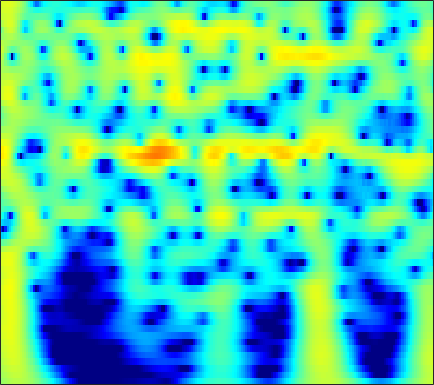

The table this chart was drawn from, first rows:
0.92632, 1.2799, 1.6836, 2.0113, 2.2078, 2.4046, 2.5276, 2.5713, 2.5655, 2.4869, 2.3355, 2.1741, 1.8947, 1.5419, 1.2287, 0.74535, 0.18637, -0.28365, -0.9784, -1.7526, -2.6073, -3.3024, -4.3031, -5.3907
1.391, 1.792, 2.243, 2.6, 2.806, 2.995, 3.089, 3.097, 3.022, 2.851, 2.584, 2.32, 1.884, 1.351, 0.8879, 0.1849, -0.6157, -1.28, -2.253, -3.324, -4.496, -5.441, -6.79, -8.243
1.731, 2.197, 2.711, 3.101, 3.313, 3.489, 3.542, 3.501, 3.341, 3.058, 2.654, 2.272, 1.656, 0.9214, 0.2924, -0.6484, -1.704, -2.568, -3.815, -5.164, -6.605, -7.739, -9.31, -10.93
2.209, 2.715, 3.257, 3.65, 3.848, 3.983, 3.97, 3.864, 3.592, 3.172, 2.602, 2.075, 1.241, 0.2519, -0.592, -1.856, -3.282, -4.461, -6.184, -8.086, -10.18, -11.88, -14.35, -17.06
2.625, 3.131, 3.664, 4.033, 4.202, 4.283, 4.199, 4.026, 3.648, 3.102, 2.386, 1.735, 0.7139, -0.4855, -1.504, -3.026, -4.742, -6.16, -8.237, -10.54, -13.08, -15.15, -18.16, -21.45
2.882, 3.396, 3.926, 4.275, 4.42, 4.454, 4.308, 4.079, 3.616, 2.971, 2.146, 1.408, 0.2643, -1.061, -2.175, -3.817, -5.641, -7.127, -9.262, -11.57, -14.06, -16.03, -18.8, -21.73
3.147, 3.664, 4.179, 4.499, 4.612, 4.592, 4.381, 4.095, 3.546, 2.805, 1.872, 1.048, -0.2149, -1.663, -2.866, -4.619, -6.533, -8.062, -10.21, -12.46, -14.79, -16.56, -18.95, -21.37
3.534, 4.008, 4.469, 4.736, 4.806, 4.726, 4.445, 4.101, 3.463, 2.618, 1.563, 0.6325, -0.797, -2.446, -3.829, -5.872, -8.143, -9.994, -12.64, -15.44, -18.25, -20.21, -22.3, -23.63
3.716, 4.167, 4.606, 4.852, 4.907, 4.8, 4.484, 4.109, 3.421, 2.516, 1.388, 0.3923, -1.139, -2.913, -4.414, -6.659, -9.221, -11.39, -14.69, -18.68, -23.75, -28.58, -32.64, -28.93
3.459, 3.989, 4.511, 4.817, 4.903, 4.824, 4.523, 4.151, 3.461, 2.549, 1.415, 0.4204, -1.094, -2.818, -4.241, -6.296, -8.506, -10.23, -12.57, -14.84, -16.87, -18.14, -19.41, -20.16
3.122, 3.787, 4.437, 4.827, 4.956, 4.915, 4.634, 4.267, 3.572, 2.646, 1.49, 0.473, -1.078, -2.85, -4.318, -6.454, -8.778, -10.62, -13.15, -15.65, -17.88, -19.2, -20.34, -20.83
3.198, 3.871, 4.528, 4.92, 5.044, 4.988, 4.684, 4.294, 3.562, 2.594, 1.391, 0.3335, -1.283, -3.145, -4.711, -7.05, -9.737, -12.05, -15.71, -20.49, -28.02, -42.37, -31.07, -25.61
3.563, 4.143, 4.706, 5.025, 5.101, 4.979, 4.603, 4.157, 3.347, 2.296, 1.015, -0.08933, -1.735, -3.557, -5.022, -7.078, -9.229, -10.88, -13.08, -15.17, -16.96, -17.95, -18.73, -19.06
3.868, 4.431, 4.969, 5.251, 5.288, 5.103, 4.643, 4.114, 3.161, 1.916, 0.3888, -0.9365, -2.921, -5.09, -6.767, -8.902, -10.7, -11.73, -12.72, -13.42, -13.96, -14.33, -14.83, -15.36
3.844, 4.499, 5.123, 5.452, 5.506, 5.322, 4.838, 4.266, 3.216, 1.813, 0.009464, -1.647, -4.356, -7.852, -11.29, -17.93, -26.7, -21.53, -16.76, -14.56, -13.55, -13.25, -13.3, -13.7
3.327, 4.068, 4.772, 5.172, 5.279, 5.161, 4.751, 4.253, 3.338, 2.13, 0.6203, -0.7096, -2.74, -5.012, -6.789, -8.973, -10.46, -10.96, -11.04, -10.94, -10.98, -11.2, -11.76, -12.66
2.971, 3.657, 4.312, 4.695, 4.806, 4.722, 4.385, 3.979, 3.237, 2.291, 1.175, 0.2541, -1.05, -2.368, -3.327, -4.508, -5.536, -6.203, -6.984, -7.713, -8.468, -9.11, -10.11, -11.37
3.317, 3.85, 4.363, 4.639, 4.688, 4.546, 4.173, 3.746, 2.982, 2.025, 0.9117, 0.0009171, -1.251, -2.465, -3.292, -4.23, -4.964, -5.4, -5.901, -6.396, -6.955, -7.459, -8.287, -9.321
3.965, 4.387, 4.783, 4.965, 4.954, 4.742, 4.28, 3.757, 2.819, 1.572, -0.01265, -1.432, -3.612, -5.963, -7.495, -8.506, -8.154, -7.487, -6.628, -6.058, -5.841, -5.897, -6.245, -6.871
3.78, 4.184, 4.565, 4.768, 4.8, 4.653, 4.264, 3.801, 2.925, 1.68, -0.01045, -1.662, -4.581, -8.763, -12.96, -15.1, -10.69, -8.167, -6.017, -4.776, -4.16, -4.006, -4.13, -4.574
1.787, 2.212, 2.677, 3.039, 3.236, 3.365, 3.342, 3.205, 2.838, 2.267, 1.487, 0.7792, -0.2568, -1.269, -1.879, -2.353, -2.415, -2.289, -2.056, -1.913, -1.942, -2.099, -2.503, -3.117
-1.779, -1.427, -0.8483, -0.1871, 0.3111, 0.9673, 1.549, 1.894, 2.214, 2.387, 2.401, 2.328, 2.153, 1.919, 1.722, 1.455, 1.19, 0.9839, 0.6757, 0.2871, -0.2112, -0.6814, -1.445, -2.382
-8.051, -8.216, -7.324, -5.581, -4.15, -2.345, -0.8188, 0.1484, 1.229, 2.056, 2.661, 2.988, 3.255, 3.363, 3.346, 3.211, 2.951, 2.679, 2.212, 1.631, 0.9115, 0.268, -0.7441, -1.997
-16.62, -22.88, -16.62, -10.91, -8.074, -5.184, -2.922, -1.481, 0.1587, 1.487, 2.534, 3.124, 3.666, 3.941, 3.995, 3.874, 3.561, 3.217, 2.639, 1.953, 1.176, 0.5419, -0.4213, -1.561
-7.524, -8.455, -9.142, -9.255, -8.775, -7.187, -4.926, -3.04, -0.7679, 1.086, 2.511, 3.279, 3.957, 4.237, 4.205, 3.856, 3.199, 2.542, 1.534, 0.5006, -0.3479, -0.781, -1.136, -1.299
-4.061, -5.297, -7.923, -12.39, -20.13, -15.89, -7.546, -3.978, -0.7071, 1.564, 3.103, 3.872, 4.446, 4.54, 4.293, 3.514, 2.167, 0.7096, -1.992, -5.793, -9.494, -8.865, -5.498, -2.943
-2.456, -2.772, -3.259, -3.638, -3.63, -3.01, -1.805, -0.6827, 0.7216, 1.918, 2.785, 3.213, 3.459, 3.334, 2.992, 2.189, 0.9454, -0.3044, -2.397, -4.793, -6.479, -6.334, -4.707, -2.894
-2.266, -1.813, -1.258, -0.8106, -0.4312, 0.06563, 0.6213, 1.029, 1.541, 1.943, 2.201, 2.281, 2.226, 1.973, 1.662, 1.102, 0.4156, -0.1502, -0.8955, -1.514, -1.901, -2.012, -1.91, -1.606
-1.621, -0.8089, 0.06539, 0.7391, 1.154, 1.582, 1.921, 2.075, 2.209, 2.209, 2.086, 1.9, 1.552, 1.096, 0.703, 0.1377, -0.4129, -0.7826, -1.196, -1.462, -1.58, -1.595, -1.555, -1.508
0.1845, 0.953, 1.714, 2.311, 2.604, 2.867, 2.96, 2.934, 2.762, 2.436, 1.96, 1.492, 0.7244, -0.1795, -0.9301, -1.967, -2.917, -3.464, -3.828, -3.758, -3.358, -2.943, -2.394, -2.025
2.221, 2.687, 3.164, 3.452, 3.558, 3.559, 3.378, 3.16, 2.704, 2.092, 1.283, 0.5551, -0.6557, -2.185, -3.608, -6.005, -9.142, -11.85, -13.36, -10.62, -7.523, -5.722, -3.931, -2.596
3.391, 3.585, 3.733, 3.671, 3.541, 3.202, 2.742, 2.293, 1.617, 0.8243, -0.07978, -0.8584, -2.026, -3.452, -4.746, -6.829, -9.361, -11.29, -12.13, -10.17, -7.499, -5.759, -3.919, -2.555
4.106, 4.119, 3.928, 3.505, 3.034, 2.214, 1.278, 0.4883, -0.5056, -1.441, -2.229, -2.794, -3.44, -4.092, -4.569, -5.138, -5.576, -5.71, -5.514, -4.918, -4.051, -3.301, -2.249, -1.544
5.305, 5.231, 4.711, 3.836, 2.846, 1.181, -0.9223, -2.644, -4.865, -6.276, -6.64, -6.453, -6.143, -5.879, -5.713, -5.519, -5.237, -4.903, -4.335, -3.528, -2.578, -1.855, -0.9463, -0.1177
6.822, 6.678, 6.072, 4.852, 3.56, 1.081, -2.383, -6.16, -14.27, -23.98, -14.02, -11.3, -9.906, -9.38, -9.232, -9.102, -8.82, -8.461, -7.468, -5.863, -3.886, -2.436, -0.86, 0.534
6.485, 6.42, 5.982, 5.021, 3.988, 2.178, -0.1634, -2.084, -4.814, -7.228, -9.378, -11.24, -14.24, -17.84, -19.05, -18.05, -18.38, -21.27, -27.68, -15, -8.61, -5.45, -2.432, -0.7573
4.787, 4.882, 4.646, 4.114, 3.469, 2.382, 0.9751, -0.2399, -2.076, -4.201, -6.62, -8.814, -12.22, -15.62, -16.62, -15.52, -14.13, -13.24, -11.71, -9.401, -6.687, -4.773, -2.668, -0.9056
2.997, 3.174, 3.198, 3.005, 2.724, 2.134, 1.371, 0.6611, -0.4241, -1.637, -2.944, -3.917, -5.12, -6.059, -6.506, -6.677, -6.449, -6.068, -5.351, -4.39, -3.335, -2.521, -1.477, -0.5353
1.149, 1.465, 1.807, 1.955, 1.965, 1.819, 1.519, 1.209, 0.6956, 0.1076, -0.5178, -0.9825, -1.554, -2.024, -2.282, -2.494, -2.542, -2.482, -2.278, -1.975, -1.587, -1.283, -0.8545, -0.5473
-0.6855, -0.02966, 0.7182, 1.242, 1.505, 1.706, 1.731, 1.667, 1.477, 1.202, 0.8769, 0.6172, 0.2701, -0.05108, -0.2688, -0.5242, -0.7189, -0.8334, -0.9305, -0.9978, -1.018, -1.015, -0.9967, -1.017
-1.844, -0.725, 0.4037, 1.23, 1.648, 2.025, 2.19, 2.203, 2.111, 1.922, 1.67, 1.458, 1.159, 0.85, 0.6161, 0.2972, -0.03577, -0.2989, -0.6643, -1.043, -1.421, -1.679, -2.004, -2.084
-0.8337, 0.2825, 1.406, 2.189, 2.578, 2.835, 2.871, 2.76, 2.491, 2.139, 1.76, 1.487, 1.165, 0.8687, 0.649, 0.3219, -0.1048, -0.506, -1.185, -1.997, -2.94, -3.67, -4.503, -4.972
1.665, 2.515, 3.361, 3.862, 4.035, 3.936, 3.504, 2.982, 2.059, 1.004, 0.05921, -0.4202, -0.652, -0.5502, -0.4265, -0.3859, -0.6092, -1, -1.88, -3.249, -5.225, -7.252, -10.83, -15.56
3.286, 4.059, 4.766, 5.07, 5.004, 4.547, 3.554, 2.401, 0.1883, -3.143, -8.001, -10.93, -8.129, -4.632, -3.011, -1.844, -1.49, -1.661, -2.364, -3.613, -5.302, -6.869, -8.977, -10.69
3.226, 3.919, 4.536, 4.761, 4.656, 4.167, 3.227, 2.194, 0.3103, -2.099, -4.678, -5.85, -5.431, -4.027, -3.173, -2.563, -2.589, -2.984, -3.923, -5.176, -6.51, -7.322, -7.786, -7.584
2.774, 3.303, 3.738, 3.901, 3.874, 3.586, 3.073, 2.574, 1.758, 0.8833, 0.07085, -0.4176, -0.9203, -1.28, -1.582, -2.14, -3.029, -3.981, -5.789, -8.43, -12.56, -17.15, -18.78, -11.78
2.282, 2.596, 2.809, 2.861, 2.815, 2.663, 2.433, 2.208, 1.892, 1.524, 1.135, 0.8168, 0.3657, -0.1657, -0.6305, -1.4, -2.375, -3.27, -4.757, -6.555, -8.516, -9.689, -9.84, -8.402
1.907, 1.827, 1.62, 1.323, 1.078, 0.8633, 0.7725, 0.7713, 0.841, 0.9132, 0.9202, 0.8478, 0.6577, 0.3134, -0.0303, -0.6045, -1.285, -1.847, -2.59, -3.243, -3.688, -3.805, -3.676, -3.009
2.119, 1.377, 0.1588, -1.291, -2.368, -3.209, -2.946, -2.225, -1.093, -0.09543, 0.5786, 0.864, 0.983, 0.8333, 0.5523, 0.01819, -0.647, -1.188, -1.802, -2.212, -2.287, -2.114, -1.609, -0.7363
3.184, 1.955, -0.3809, -3.976, -8.388, -26.16, -10.78, -5.821, -2.267, -0.2251, 0.9576, 1.448, 1.647, 1.435, 1.006, 0.08533, -1.227, -2.452, -4.203, -5.503, -5.319, -4.271, -2.37, -0.8152
3.713, 2.86, 1.524, 0.01418, -1.054, -1.893, -1.766, -1.157, -0.2016, 0.6015, 1.132, 1.324, 1.288, 0.8795, 0.3218, -0.8578, -2.693, -4.674, -8.839, -16.56, -14.5, -8.908, -4.717, -2.035
2.709, 2.427, 2.062, 1.671, 1.397, 1.058, 0.8195, 0.7214, 0.6035, 0.4971, 0.3604, 0.2277, 0.02259, -0.2888, -0.6109, -1.195, -1.988, -2.671, -3.586, -4.172, -4.049, -3.521, -2.441, -1.276
0.6554, 1.256, 1.846, 2.178, 2.242, 2.079, 1.667, 1.182, 0.4121, -0.4402, -1.224, -1.63, -1.821, -1.616, -1.357, -1.012, -0.7652, -0.6778, -0.6393, -0.6329, -0.6201, -0.5953, -0.5466, -0.6662
-1.197, 0.8784, 2.531, 3.383, 3.603, 3.438, 2.725, 1.806, -0.0002135, -2.683, -6.384, -9.023, -8.276, -4.906, -2.883, -1.004, 0.207, 0.7833, 1.231, 1.38, 1.25, 0.9859, 0.319, -0.6866
1.663, 2.671, 3.664, 4.194, 4.285, 3.995, 3.212, 2.293, 0.5223, -1.941, -4.921, -6.738, -6.519, -4.313, -2.72, -1.124, -0.0598, 0.4755, 0.8596, 0.9094, 0.6316, 0.1769, -0.8407, -2.323
3.03, 3.377, 3.763, 3.943, 3.916, 3.623, 3.054, 2.446, 1.448, 0.3425, -0.722, -1.366, -1.928, -2.122, -2.118, -1.989, -1.822, -1.71, -1.608, -1.626, -1.805, -2.095, -2.656, -3.43
3.391, 3.695, 3.968, 4.073, 4.028, 3.796, 3.362, 2.908, 2.153, 1.254, 0.2427, -0.5674, -1.654, -2.75, -3.526, -4.38, -4.877, -4.981, -4.788, -4.411, -4.068, -3.895, -3.804, -3.94
3.595, 3.966, 4.277, 4.413, 4.399, 4.232, 3.873, 3.478, 2.763, 1.811, 0.5962, -0.5226, -2.35, -4.701, -6.872, -10.36, -13.11, -12.54, -9.928, -7.655, -6.12, -5.345, -4.758, -4.536
